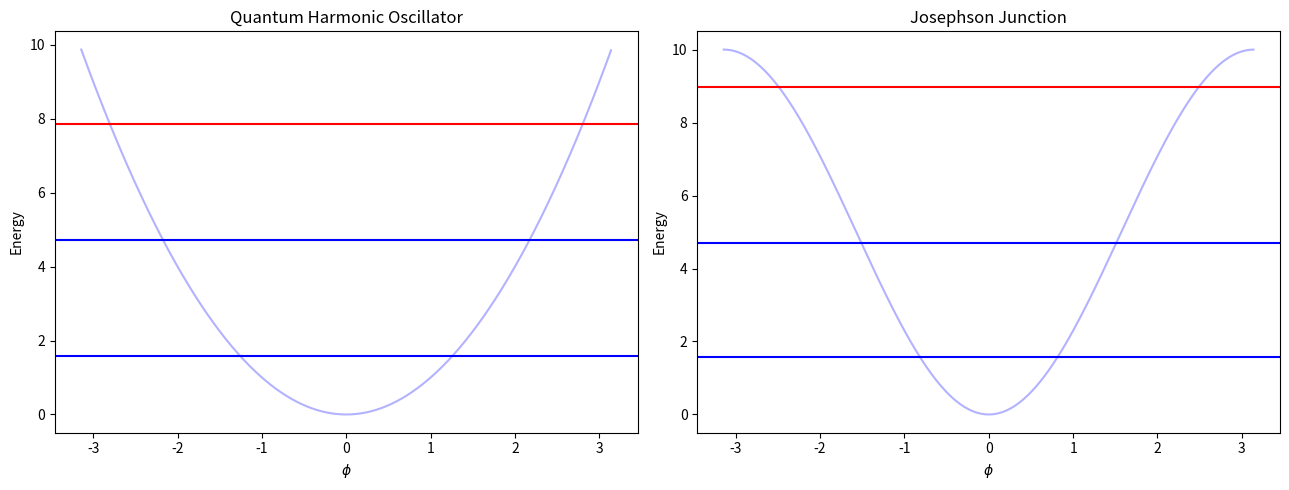

This chart was generated by the following Python code:


import numpy as np
import matplotlib.pyplot as plt
from matplotlib.pyplot import *
from matplotlib.pyplot import cm
from pylab import *
import array as arr
np.set_printoptions(precision=3)
np.set_printoptions(suppress=True)
from numpy import linalg as LA
h_bar=0.5
w = 2*np.pi #fixed for now; we will step through it to make the plot later
a= (np.pi)/6 #alpha
#numerical code to demonstrate the effect of a modified potential on energy structure for an LC oscillator vs. one w/Josephson Junction
#We will create two different quantized Hamiltonians, H_L and H_J, expressed as matrices, solve the matrices as eigenvalues using linalg functions,
#and plot them against their potential component.
n = 3
H_L=np.zeros((n,n),dtype=float)
H_J=np.zeros((n,n),dtype=float)

for i in arange(0,n):
    for j in arange(0,n):
        if(i==j):
            H_L[i][j]= h_bar*w*(i+0.5)
            
H_J[0][0]= h_bar*w*0.5
H_J[1][1]=h_bar*w + h_bar*w*0.5
H_J[2][2] = (2*h_bar*w+(1.5)*np.sqrt(2)*a)+h_bar*w*0.5
#print(H_L) 
E_L,vecs=LA.eig(H_L)
E_J,vecs=LA.eig(H_J)
#u=np.zeros((Es,N+1),dtype=float) #Wavefunction mesh
#loading spatial mesh
#print(E_L)
#print(E_J)
#plt.xlabel('X')
#plt.ylabel ('$ψ^2$')
# specifying horizontal line type
phs = np.arange(-np.pi,np.pi,0.01)
pot = phs**2
# ----- Plotting both in the same figure -----

fig, axs = plt.subplots(1, 2, figsize=(13,5))

# --- Quantum Harmonic Oscillator ---
phs = np.arange(-np.pi, np.pi, 0.01)
pot = phs**2
trans=0.3
axs[0].plot(phs, pot, color='b',alpha=trans)
axs[0].axhline(y=E_L[0], color='b', linestyle='-')
axs[0].axhline(y=E_L[1], color='b', linestyle='-')
axs[0].axhline(y=E_L[2], color='r', linestyle='-')

axs[0].set_title('Quantum Harmonic Oscillator')
axs[0].set_xlabel('$ϕ$')
axs[0].set_ylabel('Energy')


# --- Transmon ---
pot = -5*np.cos(phs) + 5

axs[1].plot(phs, pot, color='b',alpha=trans)
axs[1].axhline(y=E_J[0], color='b', linestyle='-')
axs[1].axhline(y=E_J[1], color='b', linestyle='-')
axs[1].axhline(y=E_J[2], color='r', linestyle='-')
axs[1].set_title('Josephson Junction')
axs[1].set_xlabel('$ϕ$')
axs[1].set_ylabel('Energy')

plt.tight_layout()
plt.show()
